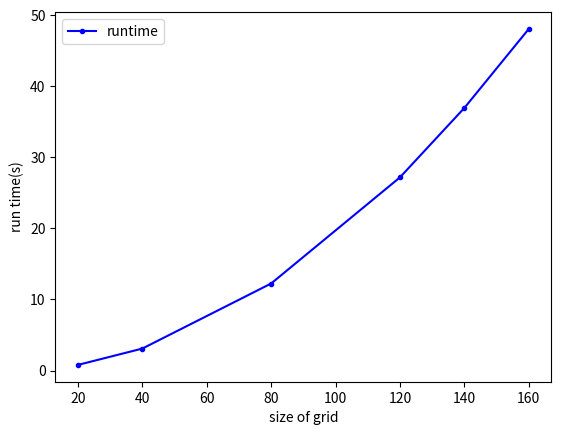
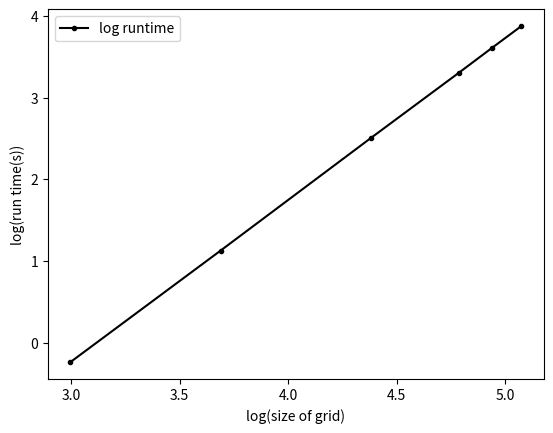

Source code (Python) for these figures, in order:
import matplotlib.pyplot as plt
import numpy as np



# run_time = [7.70,2.95,1.93,1.52,2.14,2.029609,2.253543]
# cores = [2,4,6,8,10,12,14]
# fig,ax1 =plt.subplots()
# ax1.plot(cores,run_time,marker = ".",label="runtime",color = "red")
# ax1.set_xlabel("number of cores")
# ax1.set_ylabel("run time(s)")
# ax1.legend()
# plt.show()


run_time = [0.788910,3.089844,12.251605,27.195740,36.972238,48.093857]
size = [20,40,80,120,140,160]
fig,ax1 =plt.subplots()
ax1.plot(size,run_time,marker = ".",label="runtime",color = "blue")
ax1.set_ylabel("run time(s)")
ax1.set_xlabel("size of grid")
ax1.legend()
plt.show()

y = np.log(np.array(run_time))
x = np.log(np.array(size)) 
fig,ax1 =plt.subplots()
ax1.plot(x,y,marker = ".",label="log runtime",color = "black")
ax1.set_ylabel("log(run time(s))")
ax1.set_xlabel("log(size of grid)")
ax1.legend()
plt.show()